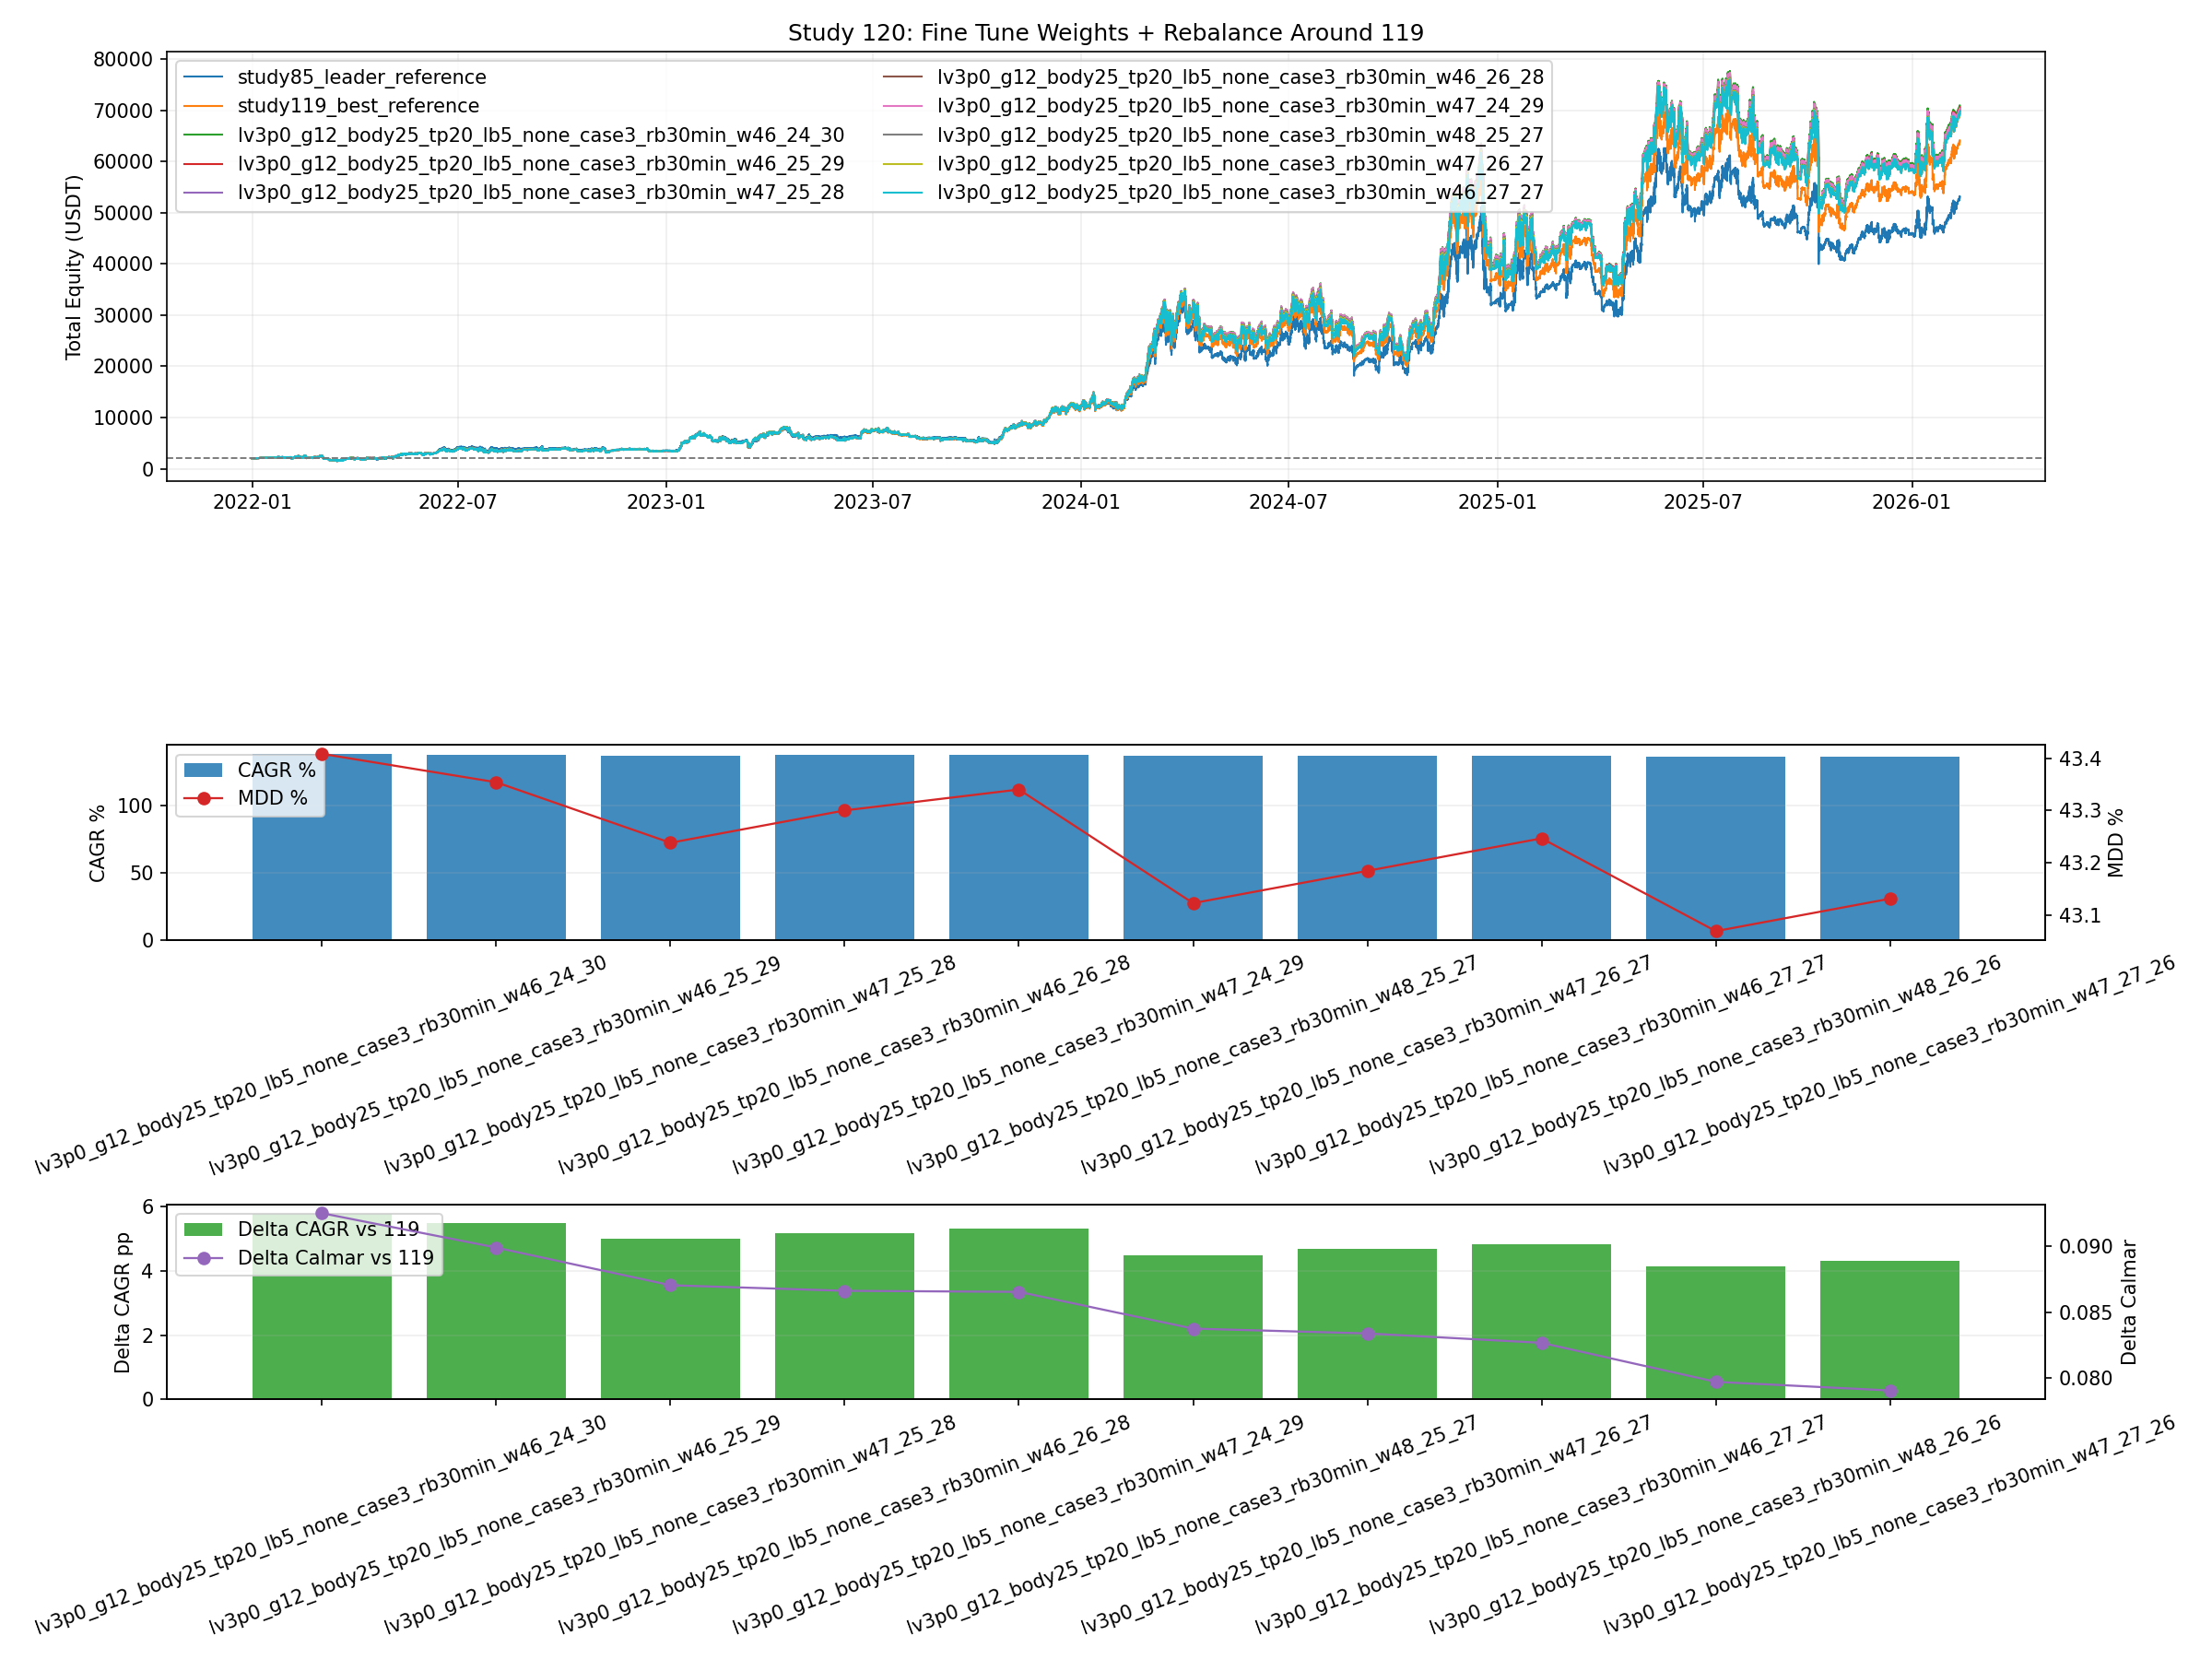

Data behind this chart, as committed beside it:
variant, source_group, case3_name, case3_source_variant, w1, w2, w3, rebalance_rule, final_equity, total_return_pct, total_cagr_pct, total_mdd_pct, total_calmar_ratio, rebalance_count, fee_paid, ref85_cagr_pct, ref85_mdd_pct, ref119_cagr_pct, ref119_mdd_pct, delta_cagr_vs_85, delta_mdd_vs_85, delta_calmar_vs_85, delta_cagr_vs_119, delta_mdd_vs_119
lv3p0_g12_body25_tp20_lb5_none_case3_rb3…, study120_live, lv3p0_g12_body25_tp20_lb5_none_case3, lv3p0_g12_body25_tp20_lb5_none, 0.46, 0.24, 0.3, 30min, 70917, 3446, 138, 43.41, 3.18, 72138, 1513, 122, 45.11, 132.3, 42.84, 16.08, -1.703, 0.4764, 5.777, 0.5703
lv3p0_g12_body25_tp20_lb5_none_case3_rb3…, study120_live, lv3p0_g12_body25_tp20_lb5_none_case3, lv3p0_g12_body25_tp20_lb5_none, 0.46, 0.25, 0.29, 30min, 70566, 3428, 137.7, 43.35, 3.177, 72138, 1497, 122, 45.11, 132.3, 42.84, 15.79, -1.758, 0.4738, 5.491, 0.5159
lv3p0_g12_body25_tp20_lb5_none_case3_rb3…, study120_live, lv3p0_g12_body25_tp20_lb5_none_case3, lv3p0_g12_body25_tp20_lb5_none, 0.47, 0.25, 0.28, 30min, 69967, 3398, 137.3, 43.24, 3.174, 72138, 1474, 122, 45.11, 132.3, 42.84, 15.3, -1.874, 0.4709, 4.998, 0.3999
lv3p0_g12_body25_tp20_lb5_none_case3_rb3…, study120_live, lv3p0_g12_body25_tp20_lb5_none_case3, lv3p0_g12_body25_tp20_lb5_none, 0.46, 0.26, 0.28, 30min, 70184, 3409, 137.4, 43.3, 3.174, 72138, 1479, 122, 45.11, 132.3, 42.84, 15.47, -1.812, 0.4705, 5.177, 0.4619
lv3p0_g12_body25_tp20_lb5_none_case3_rb3…, study120_live, lv3p0_g12_body25_tp20_lb5_none_case3, lv3p0_g12_body25_tp20_lb5_none, 0.47, 0.24, 0.29, 30min, 70334, 3417, 137.6, 43.34, 3.174, 72138, 1491, 122, 45.11, 132.3, 42.84, 15.6, -1.771, 0.4704, 5.3, 0.502
lv3p0_g12_body25_tp20_lb5_none_case3_rb3…, study120_live, lv3p0_g12_body25_tp20_lb5_none_case3, lv3p0_g12_body25_tp20_lb5_none, 0.48, 0.25, 0.27, 30min, 69350, 3368, 136.7, 43.12, 3.171, 72138, 1451, 122, 45.11, 132.3, 42.84, 14.79, -1.989, 0.4676, 4.488, 0.2842
lv3p0_g12_body25_tp20_lb5_none_case3_rb3…, study120_live, lv3p0_g12_body25_tp20_lb5_none_case3, lv3p0_g12_body25_tp20_lb5_none, 0.47, 0.26, 0.27, 30min, 69568, 3378, 136.9, 43.18, 3.171, 72138, 1456, 122, 45.11, 132.3, 42.84, 14.97, -1.927, 0.4673, 4.669, 0.3461
lv3p0_g12_body25_tp20_lb5_none_case3_rb3…, study120_live, lv3p0_g12_body25_tp20_lb5_none_case3, lv3p0_g12_body25_tp20_lb5_none, 0.46, 0.27, 0.27, 30min, 69770, 3388, 137.1, 43.25, 3.17, 72138, 1460, 122, 45.11, 132.3, 42.84, 15.13, -1.865, 0.4665, 4.835, 0.4083
lv3p0_g12_body25_tp20_lb5_none_case3_rb3…, study120_live, lv3p0_g12_body25_tp20_lb5_none_case3, lv3p0_g12_body25_tp20_lb5_none, 0.48, 0.26, 0.26, 30min, 68936, 3347, 136.4, 43.07, 3.167, 72138, 1431, 122, 45.11, 132.3, 42.84, 14.44, -2.043, 0.4636, 4.144, 0.2305
lv3p0_g12_body25_tp20_lb5_none_case3_rb3…, study120_live, lv3p0_g12_body25_tp20_lb5_none_case3, lv3p0_g12_body25_tp20_lb5_none, 0.47, 0.27, 0.26, 30min, 69139, 3357, 136.6, 43.13, 3.166, 72138, 1436, 122, 45.11, 132.3, 42.84, 14.61, -1.981, 0.4629, 4.312, 0.2927
lv3p0_g12_body25_tp20_lb5_none_case3_rb3…, study120_live, lv3p0_g12_body25_tp20_lb5_none_case3, lv3p0_g12_body25_tp20_lb5_none, 0.46, 0.28, 0.26, 30min, 69325, 3366, 136.7, 43.19, 3.165, 72138, 1440, 122, 45.11, 132.3, 42.84, 14.77, -1.918, 0.4619, 4.467, 0.3553
lv3p0_g12_body25_tp20_lb5_none_case3_rb3…, study120_live, lv3p0_g12_body25_tp20_lb5_none_case3, lv3p0_g12_body25_tp20_lb5_none, 0.49, 0.26, 0.25, 30min, 68287, 3314, 135.9, 42.95, 3.163, 72138, 1406, 122, 45.11, 132.3, 42.84, 13.9, -2.158, 0.4594, 3.601, 0.1152
lv3p0_g12_body25_tp20_lb5_none_case3_rb3…, study120_live, lv3p0_g12_body25_tp20_lb5_none_case3, lv3p0_g12_body25_tp20_lb5_none, 0.48, 0.27, 0.25, 30min, 68491, 3325, 136, 43.02, 3.162, 72138, 1410, 122, 45.11, 132.3, 42.84, 14.07, -2.096, 0.4588, 3.772, 0.1773
lv3p0_g12_body25_tp20_lb5_none_case3_rb3…, study120_live, lv3p0_g12_body25_tp20_lb5_none_case3, lv3p0_g12_body25_tp20_lb5_none, 0.47, 0.28, 0.25, 30min, 68678, 3334, 136.2, 43.08, 3.161, 72138, 1414, 122, 45.11, 132.3, 42.84, 14.23, -2.034, 0.4579, 3.929, 0.2398
lv3p0_g12_body25_tp20_lb5_none_case3_rb3…, study120_live, lv3p0_g12_body25_tp20_lb5_none_case3, lv3p0_g12_body25_tp20_lb5_none, 0.46, 0.29, 0.25, 30min, 68849, 3342, 136.3, 43.14, 3.16, 72138, 1417, 122, 45.11, 132.3, 42.84, 14.37, -1.971, 0.4566, 4.072, 0.3027
lv3p0_g12_body25_tp20_lb5_none_case3_rb3…, study120_live, lv3p0_g12_body25_tp20_lb5_none_case3, lv3p0_g12_body25_tp20_lb5_none, 0.49, 0.25, 0.26, 30min, 68717, 3336, 136.2, 43.12, 3.159, 72138, 1426, 122, 45.11, 132.3, 42.84, 14.26, -1.991, 0.4555, 3.961, 0.2821
lv3p0_g12_body25_tp20_lb5_none_case3_rb3…, study120_live, lv3p0_g12_body25_tp20_lb5_none_case3, lv3p0_g12_body25_tp20_lb5_none, 0.49, 0.27, 0.24, 30min, 67828, 3291, 135.5, 42.9, 3.158, 72138, 1384, 122, 45.11, 132.3, 42.84, 13.51, -2.211, 0.4543, 3.214, 0.06218
lv3p0_g12_body25_tp20_lb5_none_case3_rb3…, study120_live, lv3p0_g12_body25_tp20_lb5_none_case3, lv3p0_g12_body25_tp20_lb5_none, 0.48, 0.24, 0.28, 30min, 69734, 3387, 137.1, 43.42, 3.157, 72138, 1469, 122, 45.11, 132.3, 42.84, 15.1, -1.695, 0.4534, 4.806, 0.5784
lv3p0_g12_body25_tp20_lb5_none_case3_rb3…, study120_live, lv3p0_g12_body25_tp20_lb5_none_case3, lv3p0_g12_body25_tp20_lb5_none, 0.48, 0.28, 0.24, 30min, 68016, 3301, 135.6, 42.96, 3.157, 72138, 1388, 122, 45.11, 132.3, 42.84, 13.67, -2.149, 0.4534, 3.373, 0.1246
lv3p0_g12_body25_tp20_lb5_none_case3_rb3…, study120_live, lv3p0_g12_body25_tp20_lb5_none_case3, lv3p0_g12_body25_tp20_lb5_none, 0.47, 0.29, 0.24, 30min, 68188, 3309, 135.8, 43.03, 3.156, 72138, 1391, 122, 45.11, 132.3, 42.84, 13.82, -2.086, 0.4522, 3.518, 0.1874
lv3p0_g12_body25_tp20_lb5_none_case3_rb3…, study120_live, lv3p0_g12_body25_tp20_lb5_none_case3, lv3p0_g12_body25_tp20_lb5_none, 0.46, 0.3, 0.24, 30min, 68344, 3317, 135.9, 43.09, 3.154, 72138, 1394, 122, 45.11, 132.3, 42.84, 13.95, -2.023, 0.4506, 3.649, 0.2506
lv3p0_g12_body25_tp20_lb5_none_case3_rb3…, study120_live, lv3p0_g12_body25_tp20_lb5_none_case3, lv3p0_g12_body25_tp20_lb5_none, 0.5, 0.26, 0.24, 30min, 67623, 3281, 135.3, 42.92, 3.152, 72138, 1379, 122, 45.11, 132.3, 42.84, 13.34, -2.189, 0.4487, 3.042, 0.08398
lv3p0_g12_body25_tp20_lb5_none_case3_rb3…, study120_live, lv3p0_g12_body25_tp20_lb5_none_case3, lv3p0_g12_body25_tp20_lb5_none, 0.47, 0.23, 0.3, 30min, 70670, 3433, 137.8, 43.77, 3.149, 72138, 1507, 122, 45.11, 132.3, 42.84, 15.87, -1.346, 0.4458, 5.575, 0.9279
lv3p0_g12_body25_tp20_lb5_none_case3_rb3…, study120_live, lv3p0_g12_body25_tp20_lb5_none_case3, lv3p0_g12_body25_tp20_lb5_none, 0.5, 0.27, 0.23, 30min, 67149, 3257, 134.9, 42.85, 3.148, 72138, 1356, 122, 45.11, 132.3, 42.84, 12.94, -2.266, 0.4449, 2.639, 0.007797
lv3p0_g12_body25_tp20_lb5_none_case3_rb3…, study120_live, lv3p0_g12_body25_tp20_lb5_none_case3, lv3p0_g12_body25_tp20_lb5_none, 0.49, 0.28, 0.23, 30min, 67338, 3267, 135.1, 42.97, 3.143, 72138, 1360, 122, 45.11, 132.3, 42.84, 13.1, -2.144, 0.4398, 2.8, 0.1291
lv3p0_g12_body25_tp20_lb5_none_case3_rb3…, study120_live, lv3p0_g12_body25_tp20_lb5_none_case3, lv3p0_g12_body25_tp20_lb5_none, 0.48, 0.29, 0.23, 30min, 67512, 3276, 135.2, 43.09, 3.138, 72138, 1364, 122, 45.11, 132.3, 42.84, 13.25, -2.023, 0.4343, 2.947, 0.2506
lv3p0_g12_body25_tp20_lb5_none_case3_rb3…, study120_live, lv3p0_g12_body25_tp20_lb5_none_case3, lv3p0_g12_body25_tp20_lb5_none, 0.49, 0.24, 0.27, 30min, 69116, 3356, 136.6, 43.52, 3.138, 72138, 1445, 122, 45.11, 132.3, 42.84, 14.59, -1.593, 0.4343, 4.294, 0.6802
lv3p0_g12_body25_tp20_lb5_none_case3_rb3…, study120_live, lv3p0_g12_body25_tp20_lb5_none_case3, lv3p0_g12_body25_tp20_lb5_none, 0.48, 0.23, 0.29, 30min, 70086, 3404, 137.4, 43.84, 3.133, 72138, 1485, 122, 45.11, 132.3, 42.84, 15.39, -1.271, 0.4295, 5.096, 1.003
lv3p0_g12_body25_tp20_lb5_none_case3_rb3…, study120_live, lv3p0_g12_body25_tp20_lb5_none_case3, lv3p0_g12_body25_tp20_lb5_none, 0.5, 0.25, 0.25, 30min, 68068, 3303, 135.7, 43.32, 3.132, 72138, 1400, 122, 45.11, 132.3, 42.84, 13.71, -1.794, 0.4286, 3.417, 0.4791
lv3p0_g12_body25_tp20_lb5_none_case3_rb3…, study120_live, lv3p0_g12_body25_tp20_lb5_none_case3, lv3p0_g12_body25_tp20_lb5_none, 0.47, 0.3, 0.23, 30min, 67669, 3283, 135.3, 43.24, 3.13, 72138, 1367, 122, 45.11, 132.3, 42.84, 13.38, -1.868, 0.4261, 3.081, 0.4059
lv3p0_g12_body25_tp20_lb5_none_case3_rb3…, study120_live, lv3p0_g12_body25_tp20_lb5_none_case3, lv3p0_g12_body25_tp20_lb5_none, 0.51, 0.26, 0.23, 30min, 66943, 3247, 134.7, 43.12, 3.124, 72138, 1351, 122, 45.11, 132.3, 42.84, 12.76, -1.989, 0.4206, 2.465, 0.2847
lv3p0_g12_body25_tp20_lb5_none_case3_rb3…, study120_live, lv3p0_g12_body25_tp20_lb5_none_case3, lv3p0_g12_body25_tp20_lb5_none, 0.51, 0.27, 0.22, 30min, 66455, 3223, 134.3, 43.05, 3.12, 72138, 1327, 122, 45.11, 132.3, 42.84, 12.35, -2.066, 0.4165, 2.047, 0.2077
lv3p0_g12_body25_tp20_lb5_none_case3_rb3…, study120_live, lv3p0_g12_body25_tp20_lb5_none_case3, lv3p0_g12_body25_tp20_lb5_none, 0.49, 0.23, 0.28, 30min, 69485, 3374, 136.9, 43.92, 3.116, 72138, 1462, 122, 45.11, 132.3, 42.84, 14.9, -1.195, 0.4128, 4.6, 1.079
lv3p0_g12_body25_tp20_lb5_none_case3_rb3…, study120_live, lv3p0_g12_body25_tp20_lb5_none_case3, lv3p0_g12_body25_tp20_lb5_none, 0.46, 0.31, 0.23, 30min, 67810, 3291, 135.5, 43.47, 3.116, 72138, 1369, 122, 45.11, 132.3, 42.84, 13.5, -1.639, 0.4124, 3.2, 0.6341
lv3p0_g12_body25_tp20_lb5_none_case3_rb3…, study120_live, lv3p0_g12_body25_tp20_lb5_none_case3, lv3p0_g12_body25_tp20_lb5_none, 0.5, 0.28, 0.22, 30min, 66646, 3232, 134.5, 43.17, 3.115, 72138, 1332, 122, 45.11, 132.3, 42.84, 12.51, -1.945, 0.4116, 2.21, 0.3286
lv3p0_g12_body25_tp20_lb5_none_case3_rb3…, study120_live, lv3p0_g12_body25_tp20_lb5_none_case3, lv3p0_g12_body25_tp20_lb5_none, 0.5, 0.24, 0.26, 30min, 68482, 3324, 136, 43.71, 3.112, 72138, 1420, 122, 45.11, 132.3, 42.84, 14.06, -1.399, 0.4082, 3.765, 0.8746
lv3p0_g12_body25_tp20_lb5_none_case3_rb3…, study120_live, lv3p0_g12_body25_tp20_lb5_none_case3, lv3p0_g12_body25_tp20_lb5_none, 0.49, 0.29, 0.22, 30min, 66820, 3241, 134.6, 43.29, 3.11, 72138, 1336, 122, 45.11, 132.3, 42.84, 12.66, -1.824, 0.4063, 2.36, 0.4496
lv3p0_g12_body25_tp20_lb5_none_case3_rb3…, study120_live, lv3p0_g12_body25_tp20_lb5_none_case3, lv3p0_g12_body25_tp20_lb5_none, 0.48, 0.22, 0.3, 30min, 70406, 3420, 137.6, 44.26, 3.109, 72138, 1500, 122, 45.11, 132.3, 42.84, 15.66, -0.847, 0.4055, 5.359, 1.426
lv3p0_g12_body25_tp20_lb5_none_case3_rb3…, study120_live, lv3p0_g12_body25_tp20_lb5_none_case3, lv3p0_g12_body25_tp20_lb5_none, 0.51, 0.25, 0.24, 30min, 67402, 3270, 135.1, 43.52, 3.105, 72138, 1373, 122, 45.11, 132.3, 42.84, 13.15, -1.596, 0.4014, 2.855, 0.6771
lv3p0_g12_body25_tp20_lb5_none_case3_rb3…, study120_live, lv3p0_g12_body25_tp20_lb5_none_case3, lv3p0_g12_body25_tp20_lb5_none, 0.48, 0.3, 0.22, 30min, 66979, 3249, 134.8, 43.41, 3.104, 72138, 1339, 122, 45.11, 132.3, 42.84, 12.79, -1.703, 0.4008, 2.495, 0.5708
lv3p0_g12_body25_tp20_lb5_none_case3_rb4…, study120_live, lv3p0_g12_body25_tp20_lb5_none_case3, lv3p0_g12_body25_tp20_lb5_none, 0.46, 0.25, 0.29, 45min, 66605, 3230, 134.4, 43.41, 3.097, 48092, 1062, 122, 45.11, 132.3, 42.84, 12.47, -1.7, 0.3932, 2.176, 0.5735
lv3p0_g12_body25_tp20_lb5_none_case3_rb1…, study120_live, lv3p0_g12_body25_tp20_lb5_none_case3, lv3p0_g12_body25_tp20_lb5_none, 0.46, 0.25, 0.29, 1h, 66148, 3207, 134, 43.29, 3.096, 36069, 880.2, 122, 45.11, 132.3, 42.84, 12.08, -1.819, 0.3927, 1.784, 0.4545
lv3p0_g12_body25_tp20_lb5_none_case3_rb3…, study120_live, lv3p0_g12_body25_tp20_lb5_none_case3, lv3p0_g12_body25_tp20_lb5_none, 0.52, 0.26, 0.22, 30min, 66249, 3212, 134.1, 43.32, 3.096, 72138, 1322, 122, 45.11, 132.3, 42.84, 12.17, -1.787, 0.3924, 1.871, 0.4863
lv3p0_g12_body25_tp20_lb5_none_case3_rb4…, study120_live, lv3p0_g12_body25_tp20_lb5_none_case3, lv3p0_g12_body25_tp20_lb5_none, 0.47, 0.25, 0.28, 45min, 66117, 3206, 134, 43.29, 3.095, 48092, 1048, 122, 45.11, 132.3, 42.84, 12.06, -1.817, 0.3919, 1.758, 0.4568
lv3p0_g12_body25_tp20_lb5_none_case3_rb4…, study120_live, lv3p0_g12_body25_tp20_lb5_none_case3, lv3p0_g12_body25_tp20_lb5_none, 0.46, 0.26, 0.28, 45min, 66321, 3216, 134.2, 43.36, 3.095, 48092, 1052, 122, 45.11, 132.3, 42.84, 12.23, -1.754, 0.3914, 1.932, 0.5196
lv3p0_g12_body25_tp20_lb5_none_case3_rb1…, study120_live, lv3p0_g12_body25_tp20_lb5_none_case3, lv3p0_g12_body25_tp20_lb5_none, 0.46, 0.26, 0.28, 1h, 65890, 3195, 133.8, 43.24, 3.095, 36069, 873.1, 122, 45.11, 132.3, 42.84, 11.86, -1.872, 0.3914, 1.562, 0.4012
lv3p0_g12_body25_tp20_lb5_none_case3_rb1…, study120_live, lv3p0_g12_body25_tp20_lb5_none_case3, lv3p0_g12_body25_tp20_lb5_none, 0.47, 0.26, 0.27, 1h, 65412, 3171, 133.4, 43.12, 3.094, 36069, 861.7, 122, 45.11, 132.3, 42.84, 11.45, -1.989, 0.3901, 1.148, 0.2846
lv3p0_g12_body25_tp20_lb5_none_case3_rb4…, study120_live, lv3p0_g12_body25_tp20_lb5_none_case3, lv3p0_g12_body25_tp20_lb5_none, 0.47, 0.26, 0.27, 45min, 65820, 3191, 133.8, 43.24, 3.093, 48092, 1038, 122, 45.11, 132.3, 42.84, 11.8, -1.871, 0.3898, 1.501, 0.4029
lv3p0_g12_body25_tp20_lb5_none_case3_rb1…, study120_live, lv3p0_g12_body25_tp20_lb5_none_case3, lv3p0_g12_body25_tp20_lb5_none, 0.46, 0.27, 0.27, 1h, 65607, 3180, 133.6, 43.19, 3.093, 36069, 865.2, 122, 45.11, 132.3, 42.84, 11.62, -1.925, 0.3895, 1.317, 0.3482
lv3p0_g12_body25_tp20_lb5_none_case3_rb3…, study120_live, lv3p0_g12_body25_tp20_lb5_none_case3, lv3p0_g12_body25_tp20_lb5_none, 0.49, 0.22, 0.29, 30min, 69821, 3391, 137.1, 44.34, 3.093, 72138, 1478, 122, 45.11, 132.3, 42.84, 15.18, -0.7726, 0.3894, 4.878, 1.501
lv3p0_g12_body25_tp20_lb5_none_case3_rb4…, study120_live, lv3p0_g12_body25_tp20_lb5_none_case3, lv3p0_g12_body25_tp20_lb5_none, 0.46, 0.27, 0.27, 45min, 66010, 3200, 133.9, 43.3, 3.093, 48092, 1042, 122, 45.11, 132.3, 42.84, 11.96, -1.807, 0.3891, 1.665, 0.466
lv3p0_g12_body25_tp20_lb5_none_case3_rb1…, study120_live, lv3p0_g12_body25_tp20_lb5_none_case3, lv3p0_g12_body25_tp20_lb5_none, 0.47, 0.27, 0.26, 1h, 65116, 3156, 133.1, 43.07, 3.091, 36069, 853.3, 122, 45.11, 132.3, 42.84, 11.19, -2.042, 0.388, 0.8915, 0.2318
lv3p0_g12_body25_tp20_lb5_none_case3_rb4…, study120_live, lv3p0_g12_body25_tp20_lb5_none_case3, lv3p0_g12_body25_tp20_lb5_none, 0.48, 0.26, 0.26, 45min, 65306, 3165, 133.3, 43.12, 3.091, 48092, 1023, 122, 45.11, 132.3, 42.84, 11.35, -1.987, 0.3879, 1.056, 0.2865
lv3p0_g12_body25_tp20_lb5_none_case3_rb3…, study120_live, lv3p0_g12_body25_tp20_lb5_none_case3, lv3p0_g12_body25_tp20_lb5_none, 0.47, 0.31, 0.22, 30min, 67122, 3256, 134.9, 43.63, 3.091, 72138, 1341, 122, 45.11, 132.3, 42.84, 12.91, -1.48, 0.3877, 2.616, 0.7935
lv3p0_g12_body25_tp20_lb5_none_case3_rb3…, study120_live, lv3p0_g12_body25_tp20_lb5_none_case3, lv3p0_g12_body25_tp20_lb5_none, 0.5, 0.23, 0.27, 30min, 68866, 3343, 136.3, 44.11, 3.091, 72138, 1438, 122, 45.11, 132.3, 42.84, 14.38, -1.003, 0.3876, 4.086, 1.27
lv3p0_g12_body25_tp20_lb5_none_case3_rb1…, study120_live, lv3p0_g12_body25_tp20_lb5_none_case3, lv3p0_g12_body25_tp20_lb5_none, 0.47, 0.25, 0.28, 1h, 65681, 3184, 133.6, 43.23, 3.091, 36069, 869.3, 122, 45.11, 132.3, 42.84, 11.68, -1.877, 0.3875, 1.381, 0.3961
lv3p0_g12_body25_tp20_lb5_none_case3_rb4…, study120_live, lv3p0_g12_body25_tp20_lb5_none_case3, lv3p0_g12_body25_tp20_lb5_none, 0.47, 0.27, 0.26, 45min, 65497, 3175, 133.5, 43.19, 3.091, 48092, 1027, 122, 45.11, 132.3, 42.84, 11.52, -1.924, 0.3872, 1.222, 0.3495
lv3p0_g12_body25_tp20_lb5_none_case3_rb4…, study120_live, lv3p0_g12_body25_tp20_lb5_none_case3, lv3p0_g12_body25_tp20_lb5_none, 0.46, 0.28, 0.26, 45min, 65672, 3184, 133.6, 43.25, 3.09, 48092, 1030, 122, 45.11, 132.3, 42.84, 11.67, -1.861, 0.3862, 1.373, 0.4128
lv3p0_g12_body25_tp20_lb5_none_case3_rb4…, study120_live, lv3p0_g12_body25_tp20_lb5_none_case3, lv3p0_g12_body25_tp20_lb5_none, 0.46, 0.24, 0.3, 45min, 66863, 3243, 134.7, 43.6, 3.089, 48092, 1070, 122, 45.11, 132.3, 42.84, 12.69, -1.515, 0.3852, 2.396, 0.7581
lv3p0_g12_body25_tp20_lb5_none_case3_rb4…, study120_live, lv3p0_g12_body25_tp20_lb5_none_case3, lv3p0_g12_body25_tp20_lb5_none, 0.48, 0.27, 0.25, 45min, 64971, 3149, 133, 43.07, 3.088, 48092, 1011, 122, 45.11, 132.3, 42.84, 11.06, -2.04, 0.3849, 0.7646, 0.2332
... 383 more rows
